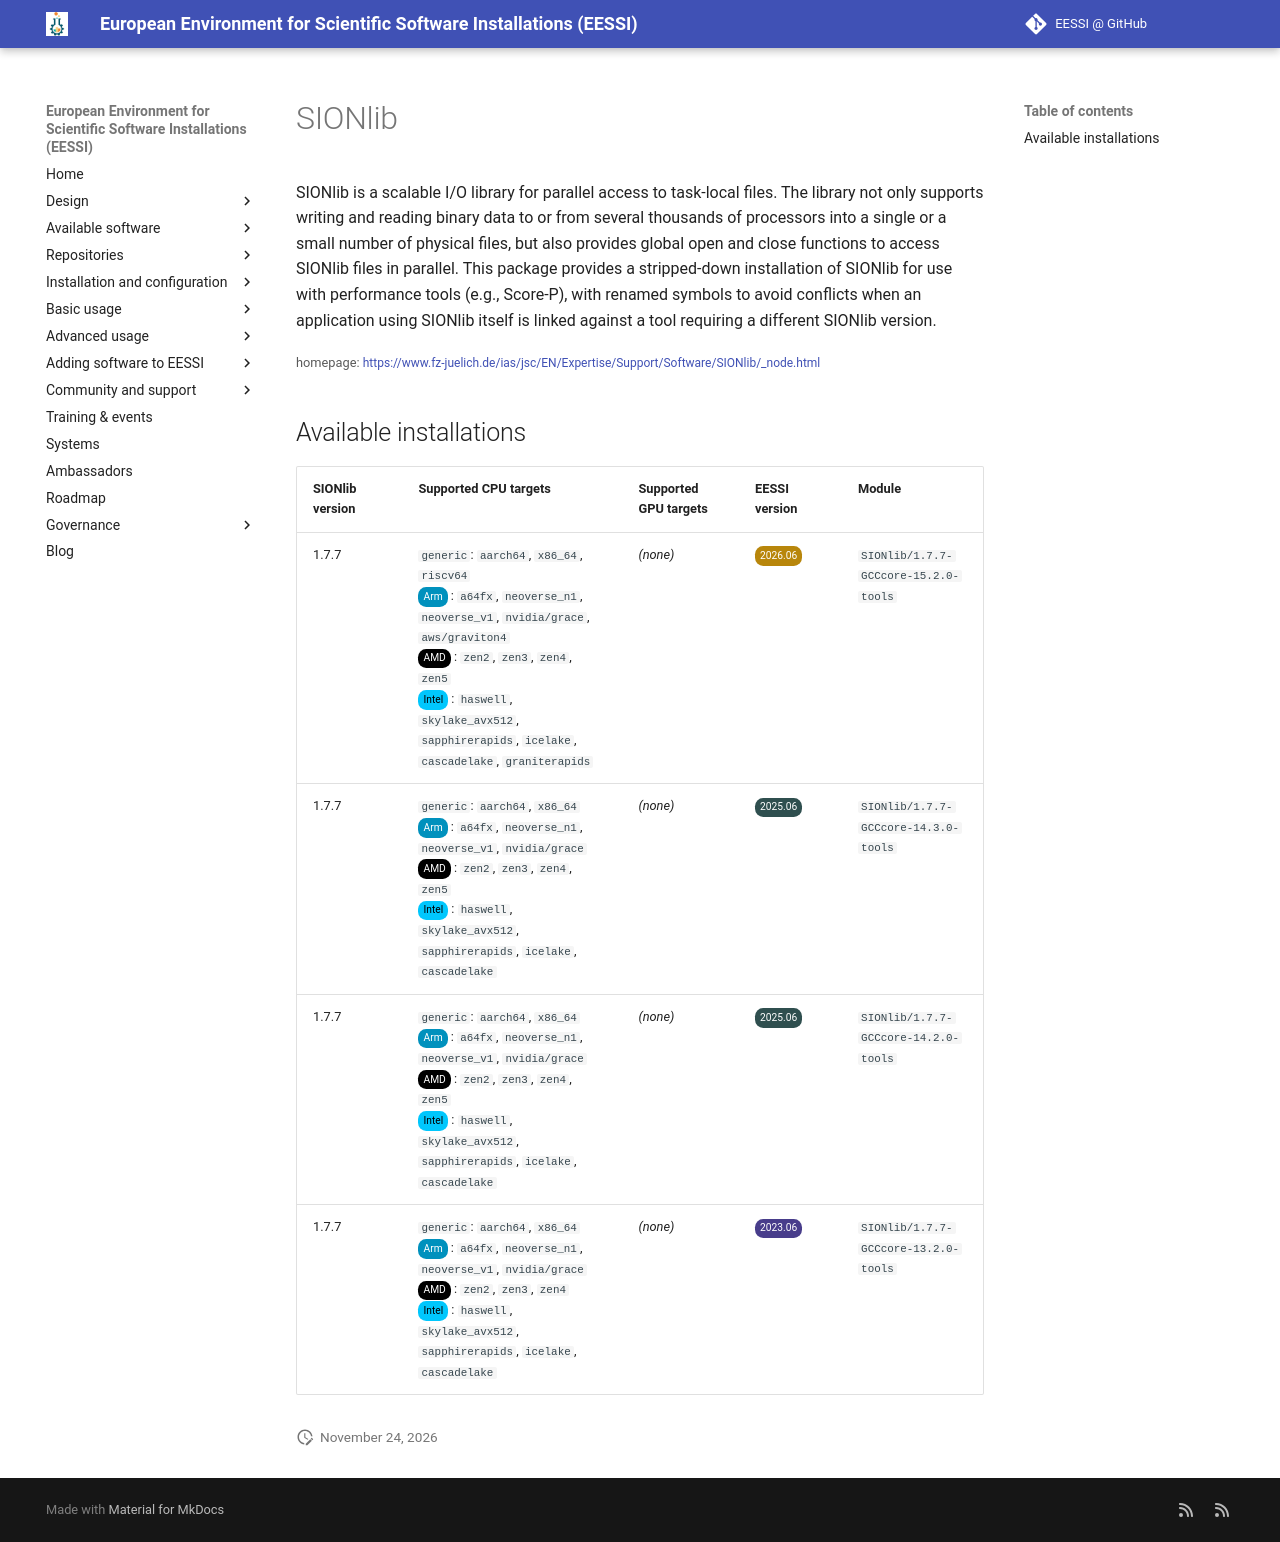

repository: EESSI/docs · page: available_software/detail/SIONlib/index.html · generator: mkdocs

---
json_ld:
  '@context': https://schema.org
  '@type': SoftwareApplication
  applicationCategory: DeveloperApplication
  description: "\n SIONlib is a scalable I/O library for parallel access to task-local\
    \ files.\n The library not only supports writing and reading binary data to or\
    \ from\n several thousands of processors into a single or a small number of physical\n\
    \ files, but also provides global open and close functions to access SIONlib\n\
    \ files in parallel. This package provides a stripped-down installation of\n SIONlib\
    \ for use with performance tools (e.g., Score-P), with renamed symbols\n to avoid\
    \ conflicts when an application using SIONlib itself is linked against\n a tool\
    \ requiring a different SIONlib version.\n"
  license: Not confirmed
  name: SIONlib
  offers:
    '@type': Offer
    price: 0
  operatingSystem: LINUX
  review:
    '@type': Review
    author:
      '@type': Organization
      name: EESSI
    reviewBody: Application has been successfully made available on all architectures
      supported by EESSI
    reviewRating:
      '@type': Rating
      ratingValue: 5
  softwareRequirements: See https://www.eessi.io/docs/ for how to make EESSI available
    on your system
  softwareVersion: '[''1.7.7'']'
  url: https://www.fz-juelich.de/ias/jsc/EN/Expertise/Support/Software/SIONlib/_node.html
---
# SIONlib



 SIONlib is a scalable I/O library for parallel access to task-local files.
 The library not only supports writing and reading binary data to or from
 several thousands of processors into a single or a small number of physical
 files, but also provides global open and close functions to access SIONlib
 files in parallel. This package provides a stripped-down installation of
 SIONlib for use with performance tools (e.g., Score-P), with renamed symbols
 to avoid conflicts when an application using SIONlib itself is linked against
 a tool requiring a different SIONlib version.


<small>homepage: </small><span class="software-link">[https://www.fz-juelich.de/ias/jsc/EN/Expertise/Support/Software/SIONlib/_node.html](https://www.fz-juelich.de/ias/jsc/EN/Expertise/Support/Software/SIONlib/_node.html)</span>

## Available installations


|SIONlib version|Supported CPU targets|Supported GPU targets|EESSI version|Module|
| --- | --- | --- | --- | --- |
|1.7.7|`generic`: `aarch64`, `x86_64`, `riscv64`<br/><span class="software-cpu-arm">Arm</span>: `a64fx`, `neoverse_n1`, `neoverse_v1`, `nvidia/grace`, `aws/graviton4`<br/><span class="software-cpu-amd">AMD</span>: `zen2`, `zen3`, `zen4`, `zen5`<br/><span class="software-cpu-intel">Intel</span>: `haswell`, `skylake_avx512`, `sapphirerapids`, `icelake`, `cascadelake`, `graniterapids`<br/>|*(none)*|<span class="software-eessi-version-202606">2026.06</span>|`SIONlib/1.7.7-GCCcore-15.2.0-tools`|
|1.7.7|`generic`: `aarch64`, `x86_64`<br/><span class="software-cpu-arm">Arm</span>: `a64fx`, `neoverse_n1`, `neoverse_v1`, `nvidia/grace`<br/><span class="software-cpu-amd">AMD</span>: `zen2`, `zen3`, `zen4`, `zen5`<br/><span class="software-cpu-intel">Intel</span>: `haswell`, `skylake_avx512`, `sapphirerapids`, `icelake`, `cascadelake`<br/>|*(none)*|<span class="software-eessi-version-202506">2025.06</span>|`SIONlib/1.7.7-GCCcore-14.3.0-tools`|
|1.7.7|`generic`: `aarch64`, `x86_64`<br/><span class="software-cpu-arm">Arm</span>: `a64fx`, `neoverse_n1`, `neoverse_v1`, `nvidia/grace`<br/><span class="software-cpu-amd">AMD</span>: `zen2`, `zen3`, `zen4`, `zen5`<br/><span class="software-cpu-intel">Intel</span>: `haswell`, `skylake_avx512`, `sapphirerapids`, `icelake`, `cascadelake`<br/>|*(none)*|<span class="software-eessi-version-202506">2025.06</span>|`SIONlib/1.7.7-GCCcore-14.2.0-tools`|
|1.7.7|`generic`: `aarch64`, `x86_64`<br/><span class="software-cpu-arm">Arm</span>: `a64fx`, `neoverse_n1`, `neoverse_v1`, `nvidia/grace`<br/><span class="software-cpu-amd">AMD</span>: `zen2`, `zen3`, `zen4`<br/><span class="software-cpu-intel">Intel</span>: `haswell`, `skylake_avx512`, `sapphirerapids`, `icelake`, `cascadelake`<br/>|*(none)*|<span class="software-eessi-version-202306">2023.06</span>|`SIONlib/1.7.7-GCCcore-13.2.0-tools`|
